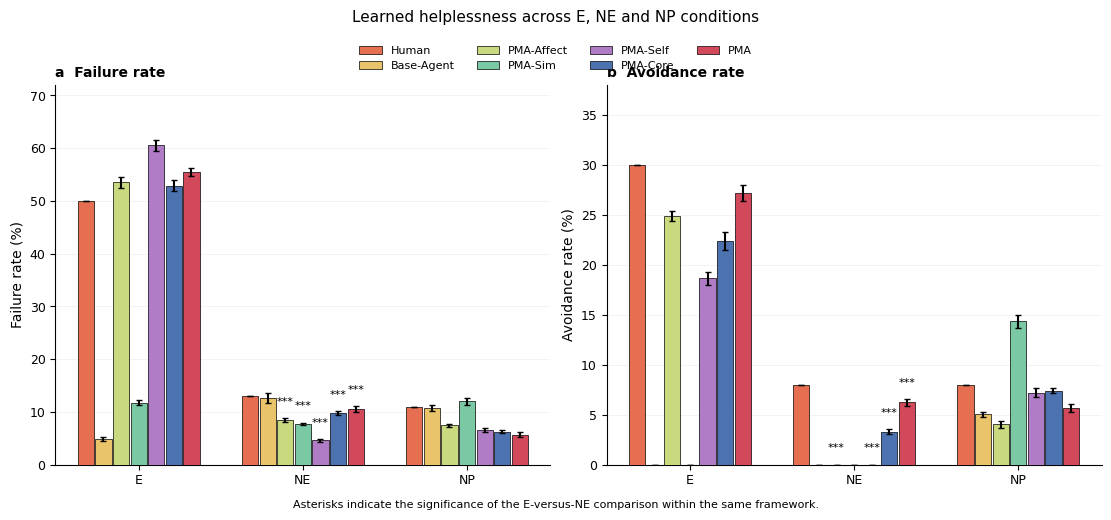

This chart was generated by the following Python code:
import numpy as np
import matplotlib.pyplot as plt

# =========================================================
# 1. Data written directly in code
# =========================================================

frameworks = [
    'Human',
    'Base-Agent',
    'PMA-Affect',
    'PMA-Sim',
    'PMA-Self',
    'PMA-Core',
    'PMA'
]

groups = ['E', 'NE', 'NP']

# ---------- Failure rate ----------
failure_mean = {
    'Human': [50.0, 13.0, 11.0],   # estimated from your current figure
    'Base-Agent': [4.8333, 12.5556, 10.6782],
    'PMA-Affect': [53.5624, 8.5000, 7.4402],
    'PMA-Sim': [11.7500, 7.7500, 12.0296],
    'PMA-Self': [60.5245, 4.5556, 6.4560],
    'PMA-Core': [52.8641, 9.7027, 6.2364],
    'PMA': [55.5432, 10.4940, 5.6877]
}

failure_se = {
    'Human': [0.0, 0.0, 0.0],
    'Base-Agent': [0.3845, 0.9164, 0.5611],
    'PMA-Affect': [1.0495, 0.3708, 0.2916],
    'PMA-Sim': [0.4704, 0.2048, 0.6685],
    'PMA-Self': [1.0311, 0.3344, 0.3817],
    'PMA-Core': [1.0326, 0.4065, 0.2975],
    'PMA': [0.7574, 0.6149, 0.4481]
}

# ---------- Avoidance rate ----------
avoid_mean = {
    'Human': [30.0, 8.0, 8.0],     # estimated from your current figure
    'Base-Agent': [0.0000, 0.0000, 5.0278],
    'PMA-Affect': [24.8889, 0.0000, 4.0278],
    'PMA-Sim': [0.0000, 0.0000, 14.3333],
    'PMA-Self': [18.6389, 0.0000, 7.1944],
    'PMA-Core': [22.3333, 3.2778, 7.3889],
    'PMA': [27.1944, 6.2222, 5.6389]
}

avoid_se = {
    'Human': [0.0, 0.0, 0.0],
    'Base-Agent': [0.0000, 0.0000, 0.2634],
    'PMA-Affect': [0.5041, 0.0000, 0.3568],
    'PMA-Sim': [0.0000, 0.0000, 0.6364],
    'PMA-Self': [0.6631, 0.0000, 0.4150],
    'PMA-Core': [0.8979, 0.2372, 0.2350],
    'PMA': [0.7938, 0.3395, 0.3951]
}

# =========================================================
# 2. p-values for E vs NE (within the same framework)
#    These stars will be placed above the NE bar
# =========================================================

failure_p = {
    'Human': np.nan,
    'Base-Agent': 0.9999998,
    'PMA-Affect': 1.962443e-19,
    'PMA-Sim': 1.764286e-07,
    'PMA-Self': 2.550287e-21,
    'PMA-Core': 4.007818e-19,
    'PMA': 1.878884e-20
}

avoid_p = {
    'Human': np.nan,
    'Base-Agent': np.nan,
    'PMA-Affect': 5.682723e-21,
    'PMA-Sim': np.nan,
    'PMA-Self': 1.265172e-16,
    'PMA-Core': 3.094510e-14,
    'PMA': 1.638428e-15
}

# =========================================================
# 3. Helper functions
# =========================================================

def p_to_star(p, show_ns=False):
    if np.isnan(p):
        return ''
    if p < 0.001:
        return '***'
    elif p < 0.01:
        return '**'
    elif p < 0.05:
        return '*'
    else:
        return 'n.s.' if show_ns else ''

def plot_grouped_panel(
    ax,
    mean_dict,
    se_dict,
    p_dict,
    ylabel,
    ylim,
    panel_label,
    frameworks,
    groups,
    colors,
    show_ns=False
):
    n_groups = len(groups)          # E, NE, NP
    n_frameworks = len(frameworks)  # Human + model frameworks

    # centers of E / NE / NP groups
    group_centers = np.arange(n_groups) * 1.8

    # total width occupied by all bars within one group
    total_width = 1.35
    bar_width = total_width / n_frameworks

    # store x positions for later annotation
    x_positions = {fw: {} for fw in frameworks}

    # draw bars
    for i, fw in enumerate(frameworks):
        offset = (i - (n_frameworks - 1) / 2) * bar_width
        x = group_centers + offset
        means = mean_dict[fw]
        ses = se_dict[fw]

        ax.bar(
            x,
            means,
            width=bar_width * 0.92,
            yerr=ses,
            capsize=2,
            color=colors[fw],
            edgecolor='black',
            linewidth=0.5,
            zorder=3,
            label=fw
        )

        for g_idx, g in enumerate(groups):
            x_positions[fw][g] = x[g_idx]

    # annotate significance above the NE bar
    for fw in frameworks:
        star = p_to_star(p_dict[fw], show_ns=show_ns)
        if star == '':
            continue

        ne_x = x_positions[fw]['NE']
        ne_y = mean_dict[fw][1] + se_dict[fw][1]
        y_offset = (ylim[1] - ylim[0]) * 0.03

        ax.text(
            ne_x,
            ne_y + y_offset,
            star,
            ha='center',
            va='bottom',
            fontsize=8
        )

    # formatting
    ax.set_xticks(group_centers)
    ax.set_xticklabels(groups)
    ax.set_ylabel(ylabel)
    ax.set_ylim(ylim)

    ax.spines['top'].set_visible(False)
    ax.spines['right'].set_visible(False)
    ax.grid(axis='y', linewidth=0.4, alpha=0.25, zorder=0)

    ax.set_title(panel_label, loc='left', fontweight='bold')

# =========================================================
# 4. Plot style
# =========================================================

plt.rcParams.update({
    'font.family': 'DejaVu Sans',
    'font.size': 9,
    'axes.labelsize': 10,
    'axes.titlesize': 10,
    'xtick.labelsize': 9,
    'ytick.labelsize': 9,
    'legend.fontsize': 8,
    'axes.linewidth': 0.8
})

colors = {
    'Human': '#E76F51',
    'Base-Agent': '#E9C46A',
    'PMA-Affect': '#C9D97E',
    'PMA-Sim': '#7BC8A4',
    'PMA-Self': '#B07CC6',
    'PMA-Core': '#4C72B0',
    'PMA': '#D1495B'
}


# =========================================================
# 5. Create figure
# =========================================================

fig, axes = plt.subplots(1, 2, figsize=(11, 4.3), constrained_layout=True)

plot_grouped_panel(
    ax=axes[0],
    mean_dict=failure_mean,
    se_dict=failure_se,
    p_dict=failure_p,
    ylabel='Failure rate (%)',
    ylim=(0, 72),
    panel_label='a  Failure rate',
    frameworks=frameworks,
    groups=groups,
    colors=colors,
    show_ns=False   # set True if you want to show "n.s."
)

plot_grouped_panel(
    ax=axes[1],
    mean_dict=avoid_mean,
    se_dict=avoid_se,
    p_dict=avoid_p,
    ylabel='Avoidance rate (%)',
    ylim=(0, 38),
    panel_label='b  Avoidance rate',
    frameworks=frameworks,
    groups=groups,
    colors=colors,
    show_ns=False   # set True if you want to show "n.s."
)

# Legend
handles, labels = axes[0].get_legend_handles_labels()
fig.legend(
    handles,
    labels,
    loc='upper center',
    ncol=4,
    bbox_to_anchor=(0.5, 1.06),
    frameon=False
)

fig.suptitle(
    'Learned helplessness across E, NE and NP conditions',
    y=1.12,
    fontsize=11
)

# Optional caption-like note inside the figure
fig.text(
    0.5, -0.02,
    'Asterisks indicate the significance of the E-versus-NE comparison within the same framework.',
    ha='center',
    va='top',
    fontsize=8
)

# Save
#plt.savefig('learned_helplessness_grouped_by_condition_star_version.png', dpi=300, bbox_inches='tight')
#plt.savefig('learned_helplessness_grouped_by_condition_star_version.pdf', bbox_inches='tight')
plt.show()
